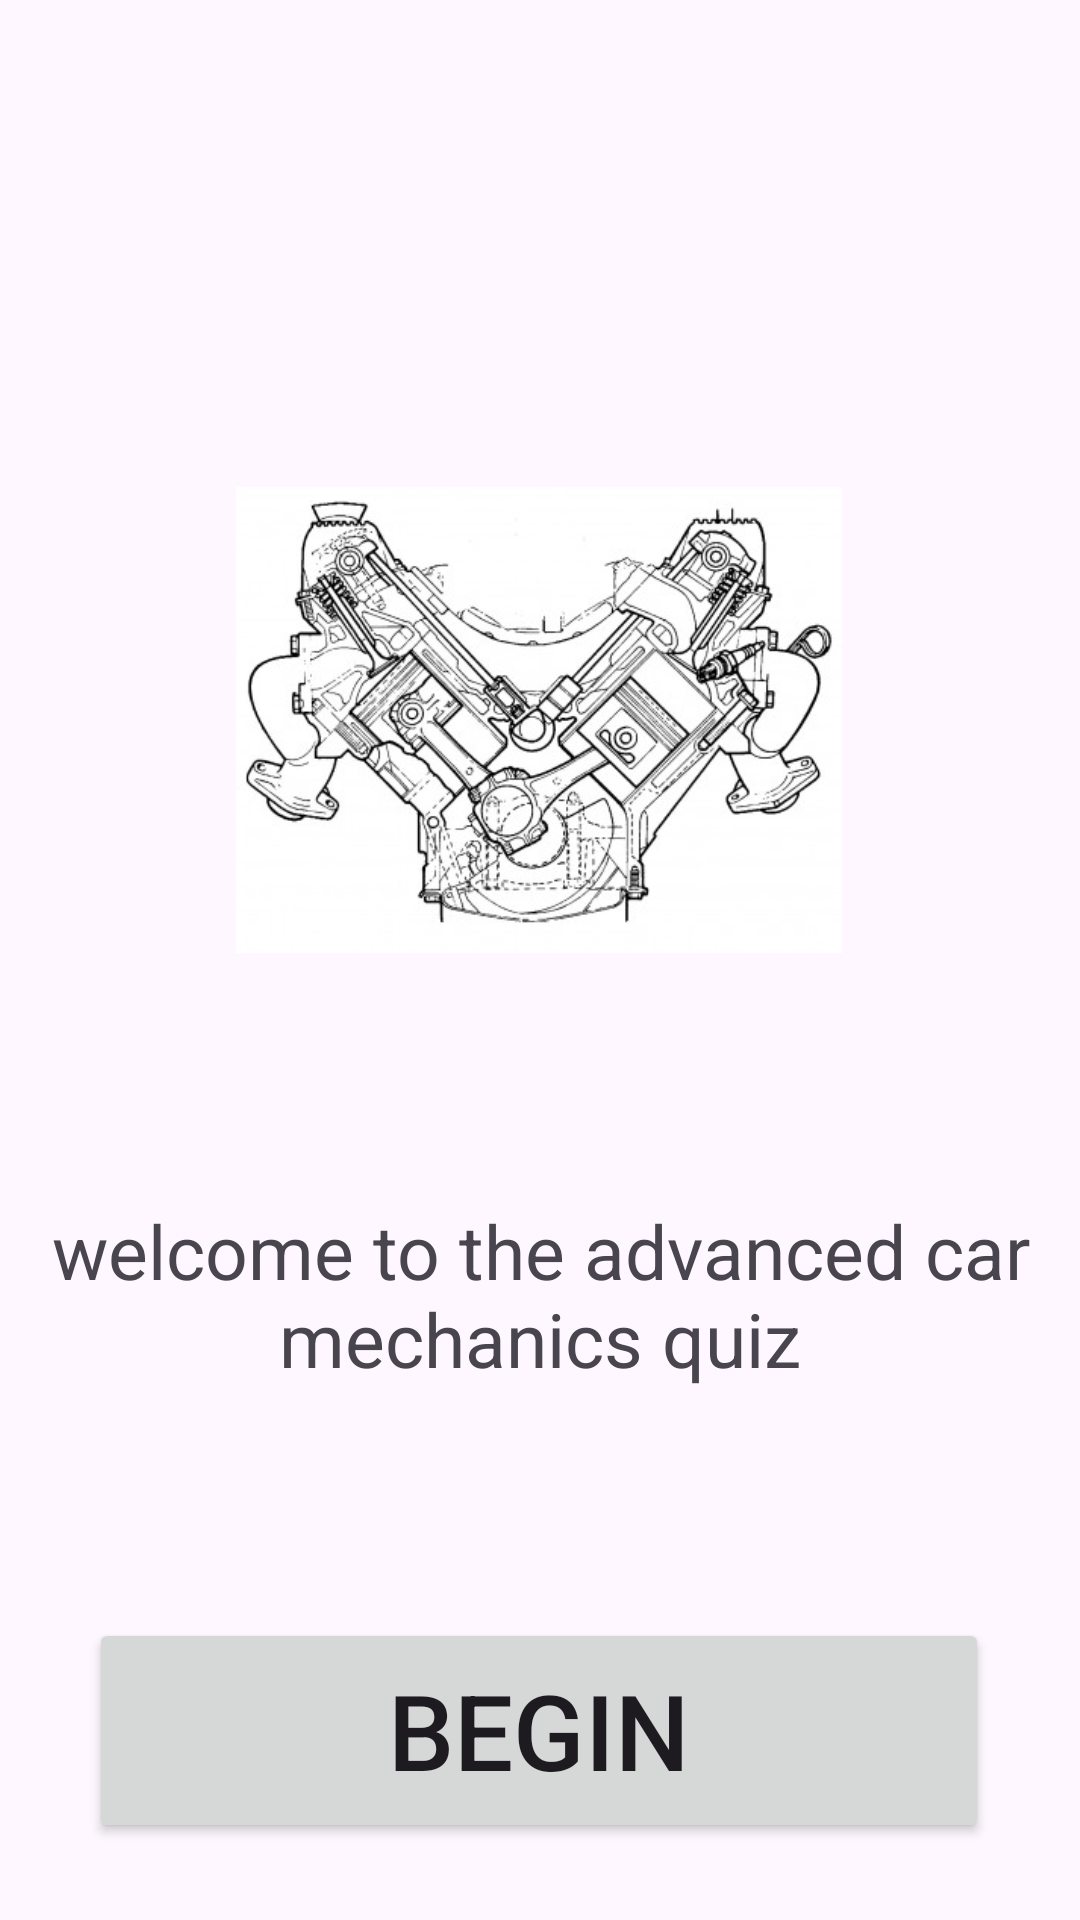

The Android layout XML behind this screen, and the referenced resources:
<!-- AndroidManifest.xml: application theme Theme.QuizzApp_Mouatassim -->
<!-- res/layout/activity_welcomepage.xml -->
<?xml version="1.0" encoding="utf-8"?>
<androidx.constraintlayout.widget.ConstraintLayout xmlns:android="http://schemas.android.com/apk/res/android"
    xmlns:app="http://schemas.android.com/apk/res-auto"
    xmlns:tools="http://schemas.android.com/tools"
    android:id="@+id/main"
    android:layout_width="match_parent"
    android:layout_height="match_parent"
    tools:context=".Welcomepage">

    <ImageView
        android:id="@+id/imageView"
        android:layout_width="202dp"
        android:layout_height="240dp"
        android:layout_marginTop="120dp"
        android:src="@drawable/v8_d"
        app:layout_constraintEnd_toEndOf="parent"
        app:layout_constraintHorizontal_bias="0.497"
        app:layout_constraintStart_toStartOf="parent"
        app:layout_constraintTop_toTopOf="parent" />

    <TextView
        android:id="@+id/textView"
        android:layout_width="360dp"
        android:layout_height="75dp"
        android:layout_marginTop="40dp"
        android:text="welcome to the advanced car mechanics quiz"
        android:textAlignment="center"
        android:textSize="25dp"
        app:layout_constraintEnd_toEndOf="parent"
        app:layout_constraintHorizontal_bias="0.49"
        app:layout_constraintStart_toStartOf="parent"
        app:layout_constraintTop_toBottomOf="@+id/imageView" />

    <Button
        android:id="@+id/bStart"
        android:layout_width="300dp"
        android:layout_height="75dp"
        android:layout_marginTop="40dp"
        app:layout_constraintBottom_toBottomOf="parent"
        app:layout_constraintEnd_toEndOf="parent"
        app:layout_constraintHorizontal_bias="0.495"
        app:layout_constraintStart_toStartOf="parent"
        app:layout_constraintTop_toBottomOf="@+id/textView"
        app:layout_constraintVertical_bias="0.489"
        android:text="Begin"
        android:textSize="35dp"
        android:textAlignment="center"
        />
</androidx.constraintlayout.widget.ConstraintLayout>
<!-- resources referenced by this layout -->
<resources>
  <!-- drawable v8_d: jpg bitmap (drawable, 48174 bytes) -->
  <style name="Theme.QuizzApp_Mouatassim" parent="Base.Theme.QuizzApp_Mouatassim" />
  <style name="Base.Theme.QuizzApp_Mouatassim" parent="Theme.Material3.DayNight.NoActionBar">
          
          
      </style>
</resources>
